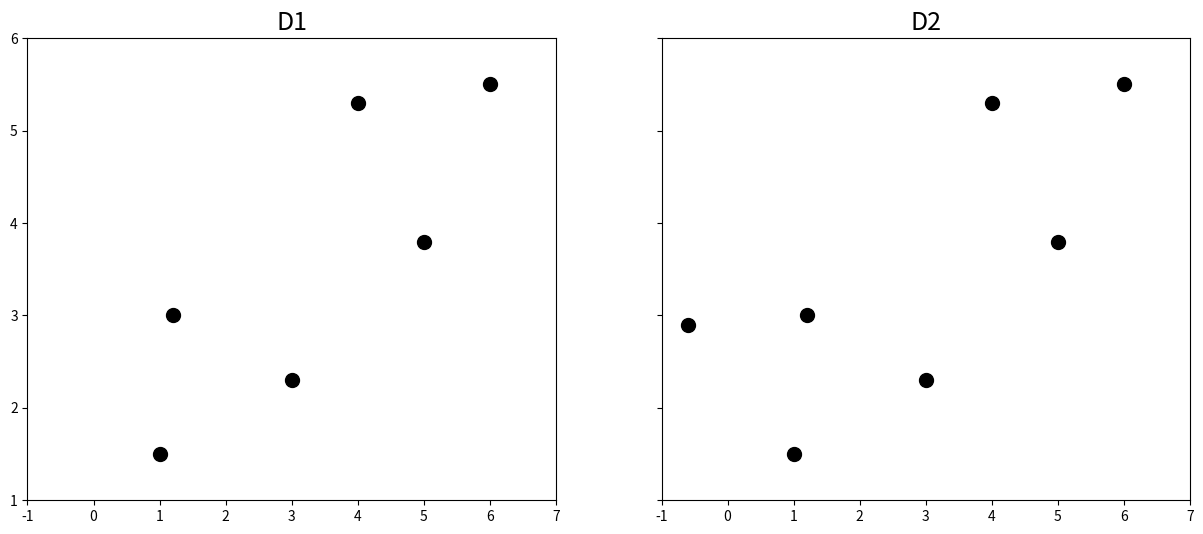

Recreate this plot in Python.
import numpy as np 
import matplotlib.pyplot as plt

D1 = np.array([[1.0,1.2,3,4,5,6], [1.5,3,2.3,5.3,3.8,5.5]])
D2 = np.array([[-0.6,1.0,1.2,3,4,5,6],[2.9,1.5,3,2.3,5.3,3.8,5.5]])

fig, (ax1,ax2) = plt.subplots(1,2,sharex=True,sharey=True)
fig.set_size_inches((15,6))

ax1.plot(D1[0], D1[1], 'ko', markersize=10)
ax1.set_xlim([-1,7])
ax1.set_ylim([1,6])
ax1.set_title('D1', fontsize=18)

ax2.plot(D2[0], D2[1], 'ko', markersize=10)
ax2.set_xlim([-1,7])
ax2.set_ylim([1,6])
ax2.set_title('D2', fontsize=18)

plt.show()